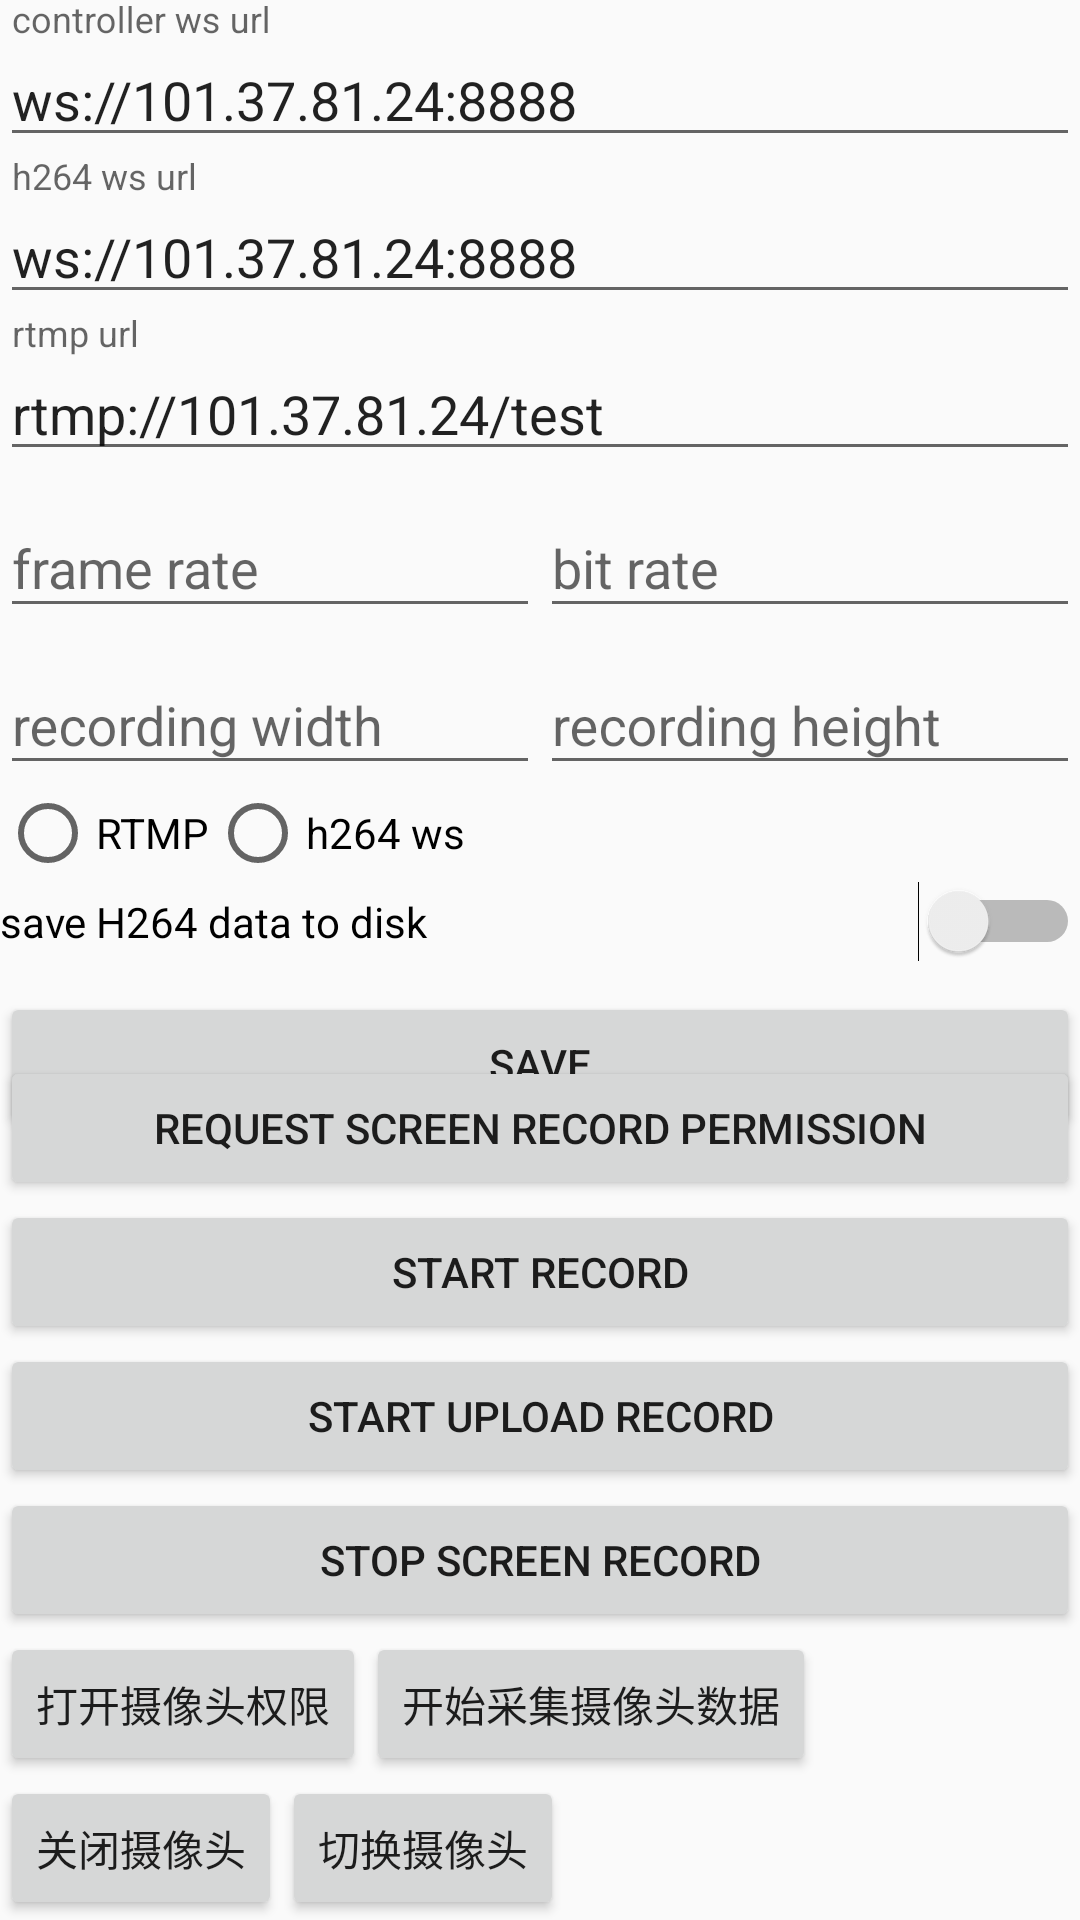

This screen was rendered from an Android layout file. Write that file and the resources it references.
<!-- AndroidManifest.xml: application theme AppTheme -->
<!-- res/layout/activity_setting.xml -->
<?xml version="1.0" encoding="utf-8"?>
<androidx.constraintlayout.widget.ConstraintLayout android:orientation="vertical" android:layout_width="fill_parent" android:layout_height="fill_parent"
  xmlns:android="http://schemas.android.com/apk/res/android" xmlns:app="http://schemas.android.com/apk/res-auto">
    <LinearLayout android:orientation="vertical" android:layout_width="fill_parent" android:layout_height="wrap_content" app:layout_constraintTop_toTopOf="parent">
        <com.google.android.material.textfield.TextInputLayout android:layout_width="fill_parent" android:layout_height="wrap_content">
            <com.google.android.material.textfield.TextInputEditText android:id="@id/control_ws_url" android:layout_width="fill_parent" android:layout_height="wrap_content" android:text="ws://101.37.81.24:8888" android:hint="controller ws url" android:maxLines="2" />
        </com.google.android.material.textfield.TextInputLayout>
        <com.google.android.material.textfield.TextInputLayout android:layout_width="fill_parent" android:layout_height="wrap_content">
            <com.google.android.material.textfield.TextInputEditText android:id="@id/h264_ws_url" android:layout_width="fill_parent" android:layout_height="wrap_content" android:text="ws://101.37.81.24:8888" android:hint="h264 ws url" android:maxLines="2" />
        </com.google.android.material.textfield.TextInputLayout>
        <com.google.android.material.textfield.TextInputLayout android:layout_width="fill_parent" android:layout_height="wrap_content" android:hint="rtmp url">
            <com.google.android.material.textfield.TextInputEditText android:id="@id/rtmp_url" android:layout_width="fill_parent" android:layout_height="wrap_content" android:text="rtmp://101.37.81.24/test" android:maxLines="2" />
        </com.google.android.material.textfield.TextInputLayout>
        <LinearLayout android:layout_width="fill_parent" android:layout_height="wrap_content" android:dividerPadding="10.0dip">
            <com.google.android.material.textfield.TextInputLayout android:layout_width="fill_parent" android:layout_height="wrap_content" android:hint="frame rate" android:layout_weight="1.0">
                <com.google.android.material.textfield.TextInputEditText android:id="@id/frame_rate" android:layout_width="fill_parent" android:layout_height="wrap_content" android:maxLines="1" android:inputType="number" />
            </com.google.android.material.textfield.TextInputLayout>
            <com.google.android.material.textfield.TextInputLayout android:layout_width="fill_parent" android:layout_height="wrap_content" android:hint="bit rate" android:layout_weight="1.0">
                <com.google.android.material.textfield.TextInputEditText android:id="@id/bit_rate" android:layout_width="fill_parent" android:layout_height="wrap_content" android:maxLines="1" android:inputType="number" />
            </com.google.android.material.textfield.TextInputLayout>
        </LinearLayout>
        <LinearLayout android:layout_width="fill_parent" android:layout_height="wrap_content" android:dividerPadding="10.0dip">
            <com.google.android.material.textfield.TextInputLayout android:layout_width="fill_parent" android:layout_height="wrap_content" android:hint="recording width" android:layout_weight="1.0">
                <com.google.android.material.textfield.TextInputEditText android:id="@id/record_width" android:layout_width="fill_parent" android:layout_height="wrap_content" android:maxLines="1" android:inputType="number" />
            </com.google.android.material.textfield.TextInputLayout>
            <com.google.android.material.textfield.TextInputLayout android:layout_width="fill_parent" android:layout_height="wrap_content" android:hint="recording height" android:layout_weight="1.0">
                <com.google.android.material.textfield.TextInputEditText android:id="@id/record_height" android:layout_width="fill_parent" android:layout_height="wrap_content" android:maxLines="1" android:inputType="number" />
            </com.google.android.material.textfield.TextInputLayout>
        </LinearLayout>
        <RadioGroup android:orientation="horizontal" android:layout_width="fill_parent" android:layout_height="wrap_content">
            <RadioButton android:id="@id/rtmp_radio_button" android:layout_width="wrap_content" android:layout_height="wrap_content" android:text="RTMP" />
            <RadioButton android:id="@id/ws_radio_button" android:layout_width="wrap_content" android:layout_height="wrap_content" android:text="h264 ws" />
        </RadioGroup>
        <Switch android:id="@id/enable_save_toggle" android:layout_width="fill_parent" android:layout_height="wrap_content" android:text="save H264 data to disk" />
        <Button android:id="@id/save_ws_url" android:layout_width="fill_parent" android:layout_height="wrap_content" android:layout_marginTop="10.0dip" android:text="save" />
    </LinearLayout>
    <LinearLayout android:orientation="vertical" android:layout_width="fill_parent" android:layout_height="wrap_content" app:layout_constraintBottom_toBottomOf="parent">
        <Button android:id="@id/request_record_screen_permission" android:layout_width="fill_parent" android:layout_height="wrap_content" android:text="request screen record permission" />
        <Button android:id="@id/start_record" android:layout_width="fill_parent" android:layout_height="wrap_content" android:text="start record" android:layout_weight="1.0" />
        <Button android:id="@id/start_upload" android:layout_width="fill_parent" android:layout_height="wrap_content" android:text="start upload record" android:layout_weight="1.0" />
        <Button android:id="@id/stop_record" android:layout_width="fill_parent" android:layout_height="wrap_content" android:text="stop screen record" />
        <LinearLayout android:orientation="horizontal" android:layout_width="fill_parent" android:layout_height="wrap_content">
            <Button android:id="@id/open_camera_btn" android:layout_width="wrap_content" android:layout_height="wrap_content" android:text="打开摄像头权限" android:textAllCaps="false" />
            <Button android:id="@id/caiji_camera_btn" android:layout_width="wrap_content" android:layout_height="wrap_content" android:text="开始采集摄像头数据" android:textAllCaps="false" />
        </LinearLayout>
        <LinearLayout android:orientation="horizontal" android:layout_width="fill_parent" android:layout_height="wrap_content">
            <Button android:id="@id/close_camera_btn" android:layout_width="wrap_content" android:layout_height="wrap_content" android:text="关闭摄像头" android:textAllCaps="false" />
            <Button android:id="@id/switch_camera_btn" android:layout_width="wrap_content" android:layout_height="wrap_content" android:text="切换摄像头" android:textAllCaps="false" />
        </LinearLayout>
    </LinearLayout>
</androidx.constraintlayout.widget.ConstraintLayout>
<!-- resources referenced by this layout -->
<resources>
  <color name="colorAccent">#ff57ac5d</color>
  <color name="colorPrimary">#ff57ac5d</color>
  <color name="colorPrimaryDark">#ff57ac5d</color>
  <style name="Base.Theme.AppCompat.Light" parent="@style/Base.V26.Theme.AppCompat.Light" />
  <style name="ThemeOverlay.AppCompat.Light" parent="@style/Base.ThemeOverlay.AppCompat.Light" />
  <color name="primary_material_dark">@color/material_grey_900</color>
  <color name="primary_dark_material_dark">@android:color/black</color>
  <color name="material_grey_900">#ff212121</color>
  <color name="foreground_material_light">@android:color/black</color>
  <color name="background_material_light">@color/material_grey_50</color>
  <color name="highlighted_text_material_light">#66009688</color>
  <color name="foreground_material_dark">@android:color/white</color>
  <color name="background_floating_material_light">@android:color/white</color>
  <color name="button_material_light">#ffd6d7d7</color>
  <color name="ripple_material_light">#1f000000</color>
  <color name="material_grey_50">#fffafafa</color>
  <color name="background_material_dark">@color/material_grey_850</color>
  <color name="highlighted_text_material_dark">#6680cbc4</color>
  <color name="background_floating_material_dark">@color/material_grey_800</color>
  <color name="button_material_dark">#ff5a595b</color>
  <color name="ripple_material_dark">#33ffffff</color>
  <color name="material_grey_850">#ff303030</color>
  <color name="material_grey_800">#ff424242</color>
  <string name="abc_search_hint">Search…</string>
  <style name="Platform.AppCompat.Light" parent="@style/Platform.V25.AppCompat.Light" />
  <style name="Widget.AppCompat.TextView" parent="@style/Base.Widget.AppCompat.TextView" />
  <dimen name="abc_action_bar_default_height_material">56.0dip</dimen>
  <string name="abc_action_mode_done">Done</string>
  <style name="Widget.AppCompat.ActionMode" parent="@style/Base.Widget.AppCompat.ActionMode" />
  <style name="AlertDialog.AppCompat.Light" parent="@style/Base.AlertDialog.AppCompat.Light" />
  <style name="Widget.AppCompat.ButtonBar" parent="@style/Base.Widget.AppCompat.ButtonBar" />
  <style name="Widget.AppCompat.Button" parent="@style/Base.Widget.AppCompat.Button" />
  <color name="accent_material_light">@color/material_deep_teal_500</color>
  <color name="error_color_material_light">#ffff5722</color>
  <color name="primary_material_light">@color/material_grey_100</color>
  <color name="primary_dark_material_light">@color/material_grey_600</color>
  <dimen name="abc_dialog_corner_radius_material">2.0dip</dimen>
  <dimen name="abc_dialog_padding_material">24.0dip</dimen>
  <style name="ThemeOverlay.AppCompat.Dialog" parent="@style/Base.ThemeOverlay.AppCompat.Dialog" />
  <style name="Widget.AppCompat.EditText" parent="@style/Base.Widget.AppCompat.EditText" />
  <style name="Widget.AppCompat.ImageButton" parent="@style/Base.Widget.AppCompat.ImageButton" />
  <style name="Widget.AppCompat.ListMenuView" parent="@style/Base.Widget.AppCompat.ListMenuView" />
  <dimen name="abc_list_item_height_material">64.0dip</dimen>
  <dimen name="abc_list_item_height_large_material">80.0dip</dimen>
  <dimen name="abc_list_item_height_small_material">48.0dip</dimen>
  <item type="dimen" name="abc_list_item_padding_horizontal_material">@dimen/abc_action_bar_content_inset_material</item>
  <style name="Theme.AppCompat.CompactMenu" parent="@style/Base.Theme.AppCompat.CompactMenu" />
  <dimen name="abc_panel_menu_list_width">296.0dip</dimen>
  <style name="Widget.AppCompat.RatingBar" parent="@style/Base.Widget.AppCompat.RatingBar" />
  <style name="Widget.AppCompat.Light.SearchView" parent="@style/Widget.AppCompat.SearchView" />
  <style name="Widget.AppCompat.SeekBar" parent="@style/Base.Widget.AppCompat.SeekBar" />
  <style name="Widget.AppCompat.Spinner" parent="@style/Base.Widget.AppCompat.Spinner" />
  <style name="Widget.AppCompat.Toolbar" parent="@style/Base.Widget.AppCompat.Toolbar" />
</resources>
